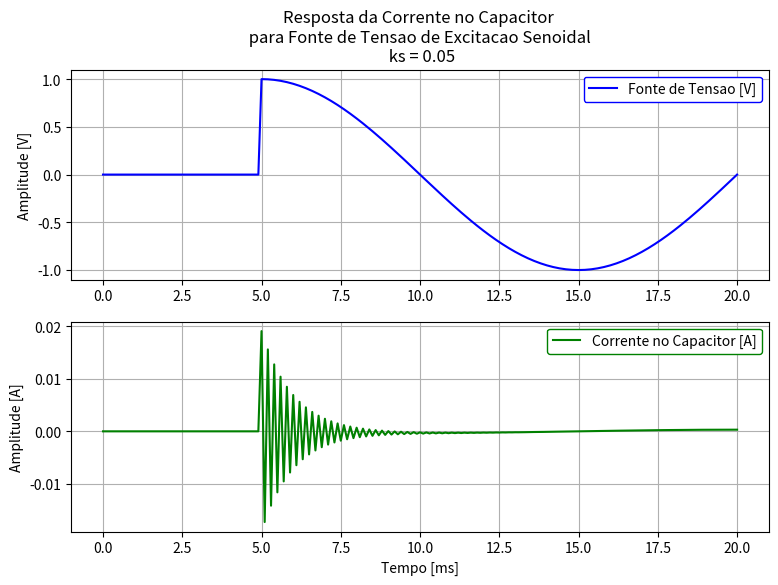

Write the Python code that produced this figure.
# !/usr/bin/env python3
# -*- coding_ctrl: utf-8 -*-

#########################################
# Created by: Joao Pedro Peters Barbosa #
#                                       #
# email: joao.peters@engenharia.ufjf.br #
#########################################


"""
Disciplina [210081] - Tec Simulacao de Conversores Estaticos

Desenvolvimento do programa para solucao de Lista2.pdf enviada no dia 20 de Maio de 2021

Simulacao de circuito eletrico modelando resistor e indutor em serie (Circuito RC serie)

Metodos de Integracao utilizados: Trapezoidal, R-K 2ª ordem, modelo de acompanhamento
"""

########################################################################################################################
### ... ::: BIBLIOTECAS UTILIZADAS ::: ... ###
import matplotlib.pyplot as plt
import numpy as np
import os

### ... ::: FIM BIBLIOTECAS UTILIZADAS ::: ... ###
########################################################################################################################


########################################################################################################################
### ... ::: DADOS DO CIRCUITO ::: ... ###
C = 1.0e-6  # capacitancia (Farads)

f = 50  # frequencia eletrica (Hertz)
w = 2 * np.pi * f  # frequencia eletrica angular (rad/s)

### ... ::: FIM DADOS DO CIRCUITO ::: ... ###
########################################################################################################################


########################################################################################################################
### ... ::: DADOS DE INTEGRACAO NUMERICA ::: ... ###
## Tempo de simulacao
t_ini = 0  # segundos
t_end = 20e-3  # segundos

## Passo de simulacao
deltaT = 100e-6  # segundos

## Vetor tempo de simulacao
t = np.arange(t_ini, t_end + deltaT, deltaT)
nptos = len(t)

### ... ::: FIM DADOS DE INTEGRACAO NUMERICA ::: ... ###
########################################################################################################################

# Fonte de tensao
vsource = 1 * np.sin(w*t)

for time in range(0, t.shape[0]):
    if (t[time] < 0.005):
        vsource[time] = 0

########################################################################################################################
### ... ::: VALORES INICIAIS ::: ... ###
## Valor inicial das variaveis de estado (vC)
iC_ini = 0  # chute inicial: corrente do capacitor t(0-)

out_iC = [iC_ini]  # lista que armazena e atualiza os valores de iC


ks = 0.05
Rs = ks * (deltaT / (2 * C))

### ... ::: FIM VALORES INICIAIS ::: ... ###
########################################################################################################################


########################################################################################################################
### ... ::: INTEGRACAO NUMERICA ::: ... ###
# for loop iniciando do ponto seguinte ao valor inicial
for n in range(1, nptos):

    if (Rs == 0):
        iC = (2 * C / deltaT) * (vsource[n] - vsource[n-1]) - iC_ini

    else:
        iC = (2 * C / (deltaT + 2 * Rs * C)) * (vsource[n] - vsource[n-1] + ((2 * Rs * C - deltaT)/ (2 * C)) * iC_ini)

    iC_ini = iC
    out_iC.append(iC_ini)

out_iC = np.array(out_iC)

### ... ::: FIM INTEGRACAO NUMERICA ::: ... ###
########################################################################################################################


########################################################################################################################
### ... ::: PLOT DOS RESULTADOS ::: ... ###
pwd = os.getcwd()

fig, ax = plt.subplots(2, 1, figsize=(9, 6))

plt.axes(ax[0])
plt.title('Resposta da Corrente no Capacitor \n para Fonte de Tensao de Excitacao Senoidal \n ks = {}'.format(ks))
plt.plot(1000 * t, vsource, '-b', label='Fonte de Tensao [V]')
plt.ylabel('Amplitude [V]')
plt.grid()
plt.legend(frameon=True, edgecolor='blue', framealpha=1.)

plt.axes(ax[1])
plt.plot(1000 * t, out_iC, '-g', label='Corrente no Capacitor [A]')
plt.ylabel('Amplitude [A]')
plt.xlabel('Tempo [ms]')
plt.grid()
plt.legend(frameon=True, edgecolor='green', framealpha=1.)

plt.savefig(pwd + '/Resposta_CircuitoRCserie_inTensao_outCorrente_ks.png', format='png')

### ... ::: FIM PLOT DOS RESULTADOS ::: ... ###
########################################################################################################################
